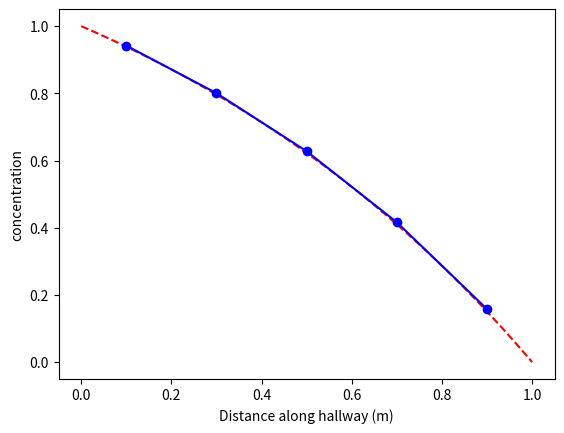

Here is the Python script that generated this plot:
#!/usr/bin/env python3
# -*- coding: utf-8 -*-
"""
MECH6480 - Week 3
Study steady state convection-diffusion with different spatial schemes.
Implementation of to do prints completed in lecture/contact session.

- central difference
- upwind
- hybrid
"""

__author__ = "Travis Mitchell"
__version__ = "1.0.0"
__date__ = "2024-08-07"

import numpy as np
import matplotlib.pyplot as plt

def conv_diff_dirichlet(n, dx, F, D, boundary_left, boundary_right,method="centered"):
    """ Generate solution matrix for the FVM """
    if method == "centered":
        a_W = D + 0.5*F
        a_E = D - 0.5*F    
        S_p_left  = (2.0*D + F)
        S_p_right = (2.0*D - F)
    elif method == "upwind":
        raise NotImplementedError("To do - implement upwind")
    elif method == "hybrid":
        raise NotImplementedError("To do - implement hybrid")
    else:
        raise NotImplementedError("Method not implemented. Pick one of the following: 'centered', 'upwind', 'hybrid'")
    a_P = a_W + a_E

    matrix_A = np.diag(np.repeat(-a_W,n-1),-1) + \
               np.diag(np.repeat(a_P,n),0) + \
               np.diag(np.repeat(-a_E,n-1),1)
    matrix_A[0,0]   = a_E + S_p_left
    matrix_A[-1,-1] = a_W + S_p_right

    # Make source vector
    vector_b = np.zeros((n,1))
    vector_b[0]  = S_p_left * boundary_left
    vector_b[-1] = S_p_right * boundary_right
    return (matrix_A, vector_b)

def generate_matrix_and_solve(num_cells, dx, F, D, phi_0, phi_L, method = "centered"):
    raise NotImplementedError("To do - implement matrix system and solve")

def L2_norm(num_cells, x_location, concentration, function):
    raise NotImplementedError("To do - implement calculation of L2-norm")

def analytic_solution(x, phi_0, phi_L, rho, u, Gamma):
    return phi_0 + (phi_L - phi_0) * (np.exp(rho*u*x/Gamma)-1) / (np.exp(rho*u*length/Gamma) -1)

if __name__ == "__main__":
    # SYSTEM PARAMETERS:
    Gamma = 0.1             # kg/m.s      
    u = 0.1                 # m/s
    rho = 1.0               # kg/m3
    length = 1              # m
    phi_0 = 1
    phi_L = 0
    
    # GRID GENERATION
    num_cells = 5              #[-]
    dx = length / (num_cells)  #[m]
    x_locations = np.linspace(0.5*dx,(num_cells-0.5)*dx,num_cells)
    
    # CONVECTIVE AND DIFFUSIVE TERMS
    F = rho * u
    D = Gamma / dx
    
    # SYSTEM OF EQUATIONS
    solution_matrix, source_matrix = conv_diff_dirichlet(num_cells, dx, F, D, phi_0, phi_L, method="centered")
    concentration = np.linalg.solve(solution_matrix, source_matrix)
    
    x = np.linspace(0,length,100)
    solution = analytic_solution(x, phi_0, phi_L, rho, u, Gamma)
    plt.plot(x, solution, 'r--')
            
    plt.plot(x_locations, concentration, 'b-o')
    plt.xlabel('Distance along hallway (m)')
    plt.ylabel('concentration')
